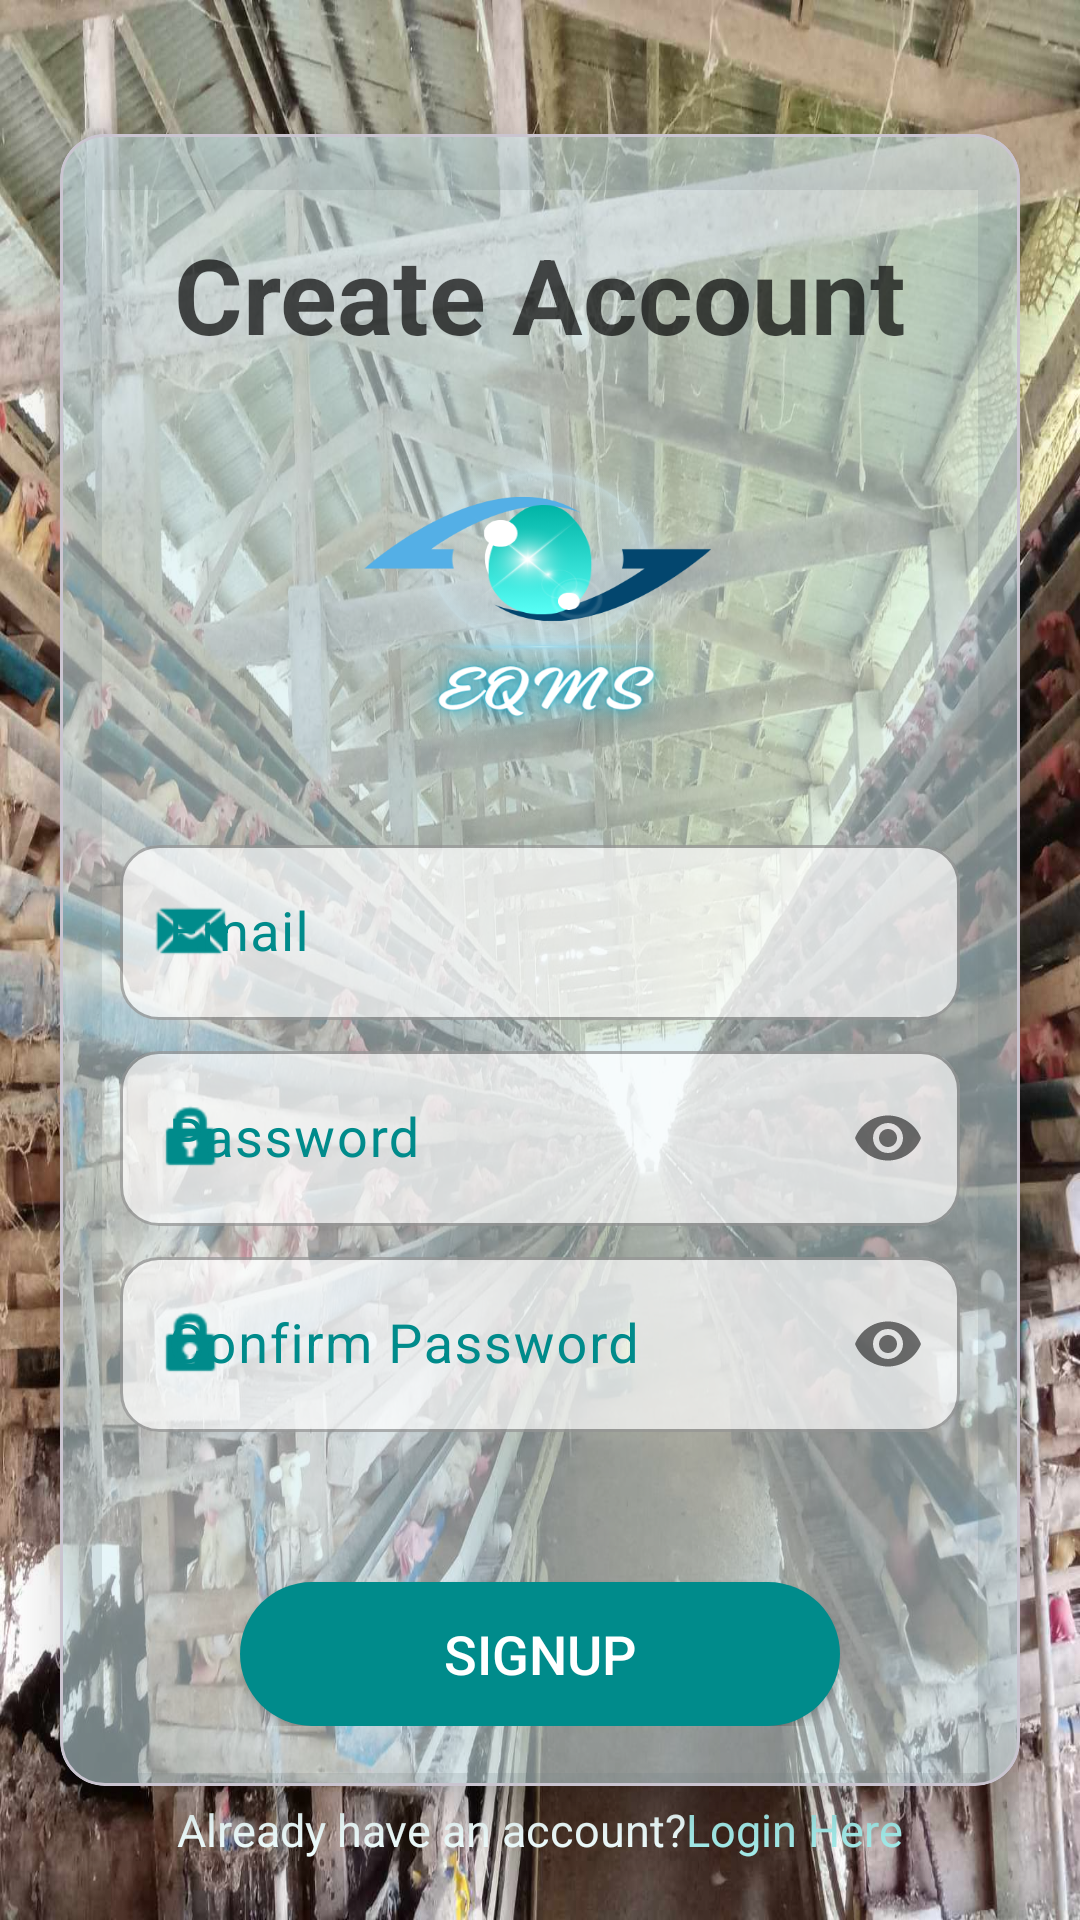

The Android layout XML behind this screen, and the referenced resources:
<!-- AndroidManifest.xml: application theme Theme.EggDetector -->
<!-- res/layout/activity_signup.xml -->
<?xml version="1.0" encoding="utf-8"?>
<androidx.constraintlayout.widget.ConstraintLayout xmlns:android="http://schemas.android.com/apk/res/android"
    xmlns:app="http://schemas.android.com/apk/res-auto"
    xmlns:tools="http://schemas.android.com/tools"
    android:layout_width="match_parent"
    android:layout_height="match_parent"
    android:background="@drawable/logo_signin"
    tools:context=".SignupActivity">




    <com.google.android.material.circularreveal.cardview.CircularRevealCardView
        android:id="@+id/circularRevealCardView"
        android:layout_width="match_parent"
        android:layout_height="wrap_content"
        android:layout_margin="20dp"
        android:backgroundTint="@color/whitish_paleBlue"
        android:elevation="5dp"
        app:cardCornerRadius="15dp"
        app:cardElevation="10dp"
        app:cardMaxElevation="10dp"
        app:cardPreventCornerOverlap="true"
        app:layout_constraintBottom_toBottomOf="parent"
        app:layout_constraintEnd_toEndOf="parent"
        app:layout_constraintStart_toStartOf="parent"
        app:layout_constraintTop_toTopOf="parent">

        <LinearLayout
            android:layout_width="match_parent"
            android:layout_height="match_parent"
            android:layout_margin="10dp"
            android:gravity="center"
            android:orientation="vertical"
            android:padding="10dp">

            <TextView
                android:id="@+id/textCreateAccount"
                android:layout_width="match_parent"
                android:layout_height="wrap_content"
                android:layout_marginTop="10dp"
                android:text="@string/create_account"
                android:textAlignment="center"
                android:textAppearance="@style/TextAppearance.AppCompat.Headline"
                android:textColor="#B0000000"
                android:textSize="35sp"
                android:textStyle="bold"
                app:layout_constraintBottom_toTopOf="@+id/circularRevealCardView"
                app:layout_constraintEnd_toEndOf="parent"
                app:layout_constraintStart_toStartOf="parent"
                app:layout_constraintTop_toTopOf="parent" />

            <androidx.constraintlayout.widget.ConstraintLayout
                android:layout_width="150dp"
                android:layout_height="120dp"
                android:layout_margin="10dp"
                android:background="@drawable/logo_s"
                app:layout_constraintEnd_toEndOf="parent"
                app:layout_constraintStart_toStartOf="parent"
                app:layout_constraintTop_toTopOf="parent" />

            <com.google.android.material.textfield.TextInputLayout
                android:layout_width="match_parent"
                android:layout_height="wrap_content"
                android:layout_marginTop="15dp"
                android:textColorHint="@color/dark_cyan"
                app:hintTextColor="@color/dark_cyan"
                app:boxBackgroundColor="@color/white"
                app:boxCornerRadiusBottomEnd="13dp"
                app:boxCornerRadiusBottomStart="13dp"
                app:boxCornerRadiusTopEnd="13dp"
                app:boxCornerRadiusTopStart="13dp"
                app:boxStrokeColor="@color/dark_cyan"
                app:startIconDrawable="@android:drawable/sym_action_email"
                app:startIconTint="@color/dark_cyan">

                <com.google.android.material.textfield.TextInputEditText
                    android:id="@+id/inputEmail"
                    android:layout_width="match_parent"
                    android:layout_height="match_parent"
                    android:textColor="@color/dark_cyan"
                    android:alpha="0.7"
                    android:hint="@string/email"
                    android:inputType="textEmailAddress"
                    android:textSize="18sp" />

            </com.google.android.material.textfield.TextInputLayout>

            <com.google.android.material.textfield.TextInputLayout
                android:layout_width="match_parent"
                android:layout_height="wrap_content"
                android:layout_marginTop="5dp"
                android:textColorHint="@color/dark_cyan"
                app:hintTextColor="@color/dark_cyan"
                app:boxBackgroundColor="@color/white"
                app:boxCornerRadiusBottomEnd="13dp"
                app:boxCornerRadiusBottomStart="13dp"
                app:boxCornerRadiusTopEnd="13dp"
                app:boxCornerRadiusTopStart="13dp"
                app:boxStrokeColor="@color/dark_cyan"
                app:passwordToggleEnabled="true"
                app:startIconDrawable="@android:drawable/ic_lock_idle_lock"
                app:startIconTint="@color/dark_cyan">

                <com.google.android.material.textfield.TextInputEditText
                    android:id="@+id/inputPassword"
                    android:layout_width="match_parent"
                    android:layout_height="match_parent"
                    android:alpha="0.7"
                    android:textColor="@color/dark_cyan"
                    android:hint="@string/password"
                    android:inputType="textPassword"
                    android:textSize="18sp" />

            </com.google.android.material.textfield.TextInputLayout>

            <com.google.android.material.textfield.TextInputLayout
                android:layout_width="match_parent"
                android:layout_height="wrap_content"
                android:layout_marginTop="5dp"
                android:layout_marginBottom="20dp"
                android:textColorHint="@color/dark_cyan"
                app:boxBackgroundColor="@color/white"
                app:boxCornerRadiusBottomEnd="13dp"
                app:boxCornerRadiusBottomStart="13dp"
                app:boxCornerRadiusTopEnd="13dp"
                app:boxCornerRadiusTopStart="13dp"
                app:boxStrokeColor="@color/dark_cyan"
                app:hintTextColor="@color/dark_cyan"
                app:passwordToggleEnabled="true"
                app:startIconDrawable="@android:drawable/ic_lock_idle_lock"
                app:startIconTint="@color/dark_cyan">

                <com.google.android.material.textfield.TextInputEditText
                    android:id="@+id/inputConfirmPassword"
                    android:layout_width="match_parent"
                    android:layout_height="match_parent"
                    android:textColor="@color/dark_cyan"
                    android:alpha="0.7"
                    android:hint="@string/confirm_password"
                    android:inputType="textPassword"
                    android:textSize="18sp" />

            </com.google.android.material.textfield.TextInputLayout>

            <ProgressBar
                android:id="@+id/progressBar"
                style="@style/Widget.AppCompat.ProgressBar.Horizontal"
                android:layout_width="60dp"
                android:layout_height="wrap_content"
                android:layout_gravity="center"
                android:layout_marginTop="15dp"
                android:indeterminate="true"
                android:indeterminateTint="#03466E"
                android:visibility="gone" />


            <androidx.appcompat.widget.AppCompatButton
                android:id="@+id/button"
                android:layout_width="200dp"
                android:layout_height="wrap_content"
                android:layout_gravity="center"
                android:layout_marginTop="30dp"
                android:background="@drawable/button_signup"
                android:text="@string/sign_up"
                android:textColor="@color/white"
                android:textSize="18sp" />

        </LinearLayout>

    </com.google.android.material.circularreveal.cardview.CircularRevealCardView>

    <LinearLayout
        android:id="@+id/linearLayout2"
        android:layout_width="match_parent"
        android:layout_height="wrap_content"
        android:layout_marginBottom="20dp"
        android:gravity="center"
        android:orientation="horizontal"
        app:layout_constraintBottom_toBottomOf="parent"
        app:layout_constraintEnd_toEndOf="parent">

        <TextView
            android:layout_width="wrap_content"
            android:layout_height="wrap_content"
            android:text="@string/already_have_account"
            android:textColor="@color/btn"
            android:textSize="15sp" />

        <TextView
            android:id="@+id/LoginHere"
            android:layout_width="wrap_content"
            android:layout_height="wrap_content"
            android:text="@string/login_here"
            android:textColor="@color/whitish_turquoise"
            android:textSize="15sp" />

    </LinearLayout>

</androidx.constraintlayout.widget.ConstraintLayout>
<!-- resources referenced by this layout -->
<resources>
  <color name="btn">#f0ffff</color>
  <color name="dark_cyan">#008B8B</color>
  <color name="white">#FFFFFFFF</color>
  <color name="whitish_paleBlue">#88D2EFF4</color>
  <color name="whitish_turquoise">#A4EDEB</color>
  <!-- drawable button_signup (drawable) -->
  <?xml version="1.0" encoding="utf-8"?>
  <selector xmlns:android="http://schemas.android.com/apk/res/android">
  
      <item android:drawable="@drawable/button_signup_press" android:state_pressed="true" />
  
      <item android:drawable="@drawable/button_signup_normal" android:state_pressed="false" />
  
  </selector>
  <!-- drawable logo_s: png bitmap (drawable, 149873 bytes) -->
  <!-- drawable logo_signin: jpg bitmap (drawable, 247202 bytes) -->
  <string name="already_have_account">Already have an account?</string>
  <string name="confirm_password">Confirm Password</string>
  <string name="create_account">Create Account</string>
  <string name="email">Email</string>
  <string name="login_here">Login Here</string>
  <string name="password">Password</string>
  <string name="sign_up">Signup</string>
  <style name="Theme.EggDetector" parent="Base.Theme.EggDetector" />
  <!-- drawable button_signup_press (drawable) -->
  <?xml version="1.0" encoding="utf-8"?>
  <shape xmlns:android="http://schemas.android.com/apk/res/android">
  
      <corners android:radius="100dp"/>
      <solid android:color="#BF008B8B"/>
  
  </shape>
  <!-- drawable button_signup_normal (drawable) -->
  <?xml version="1.0" encoding="utf-8"?>
  <shape xmlns:android="http://schemas.android.com/apk/res/android">
  
      <corners android:radius="100dp"/>
      <solid android:color="@color/dark_cyan"/>
  
  </shape>
  <style name="Base.Theme.EggDetector" parent="Theme.Material3.DayNight.NoActionBar">
          
          
          <item name="colorPrimary">@color/teal</item>
      </style>
  <color name="teal">#00B3A5</color>
</resources>
